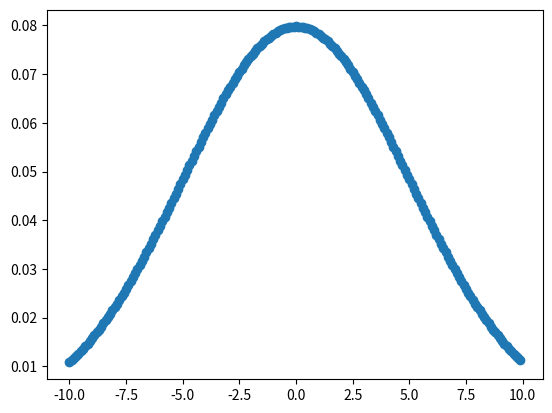

Python code for this plot:
import math
import matplotlib.pyplot as plt
import numpy as np

def gaussian(mu, theta, x):

    return 1.0 / math.sqrt(2 * math.pi) / theta * math.exp(-(x - mu) * (x - mu) / 2 / theta / theta)

x = np.arange(-10, 10, 0.1)
y = np.array([gaussian(0, 5, item) for item in x])

plt.scatter(x, y)
plt.show()
print(1e10)